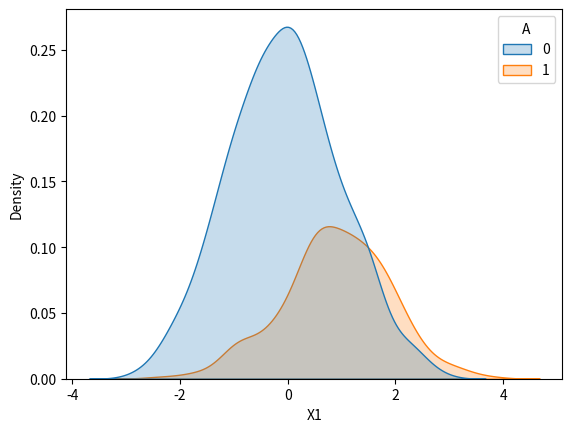
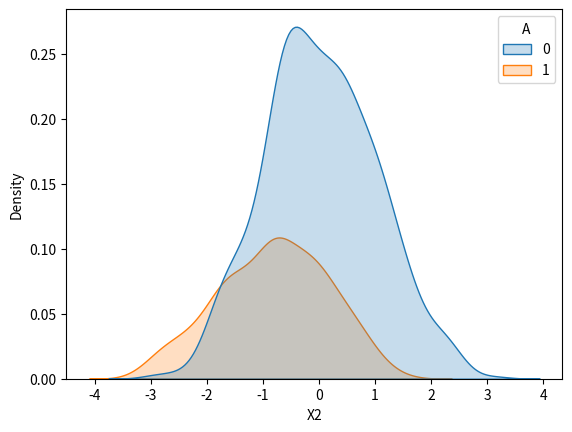
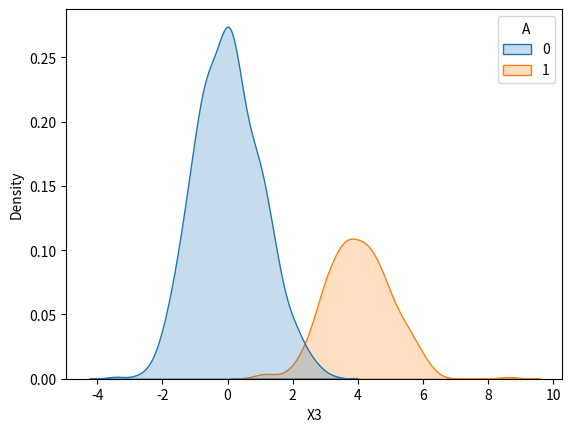
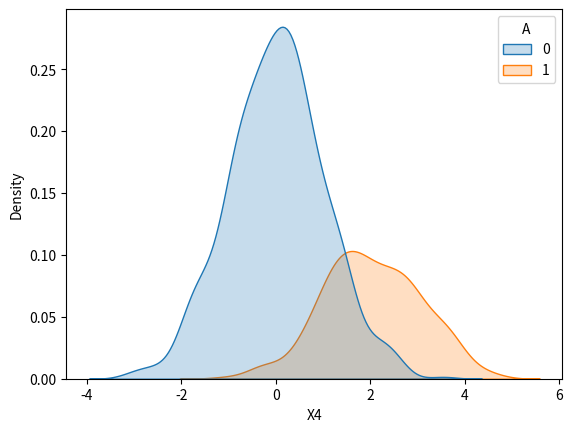

Write the Python code that produced these figures, in order.

import numpy as np
import pandas as pd
import seaborn as sns
import matplotlib.pyplot as plt

def sigmoid(x):
    return 1 / (1 + np.exp(-x))

def VAE():
    """ Implementation of CLAIRE VAE """
    pass

def simulation(n=50000):
    """ 
    Generate counterfactuals via simulation
    This data generation process if fully synthetic and 
    the governing equations are found in the FADE paper 
    under section 6.1 Data Generation process
    """
    
    # n = 50,000  this is the number of samples in their experiments pg 23
    
    # A = 1 represents the minority group
    # I4 denotes the 4 × 4 identity matrix
    # D = 1 is the treatment
    # Y^0 is the potential outcome under no treatment
    # Y^1 is the potential outcome under treatment
    # Y is the generated observed outcome
    
    I4 = np.eye(4)
    
    #P(A = 1) = 0.3
    # Generate A (this indicates the minority group)
    A = np.random.binomial(1, 0.3, n)
    
    # Generate  X |A ~ N ( A x (1,−0.8,4,2).T,I4)
    X = np.array([np.random.multivariate_normal(mean = A[i] * np.array([1,-0.8,4,2]), cov = I4) for i in range(n)])
    
    print("A shape: ", A.shape)
    print("X shape: ", X.shape)
    A = A.reshape(-1, 1)
    print("A shape: ", A.shape)
    # The propensity score π(A,X) = P(D = 1 | A,X)
    # Generate D
    D1 = np.minimum(0.975,
                    sigmoid(np.dot(np.hstack((A,X)), np.array([0.2,-1,1,-1,1]).reshape(-1, 1))))
    D = np.random.binomial(1, D1)
    
    # Generate Y^0 
    Y0_ = sigmoid(np.dot(np.hstack((A,X)), np.array([-5,2,-3,4,-5]).reshape(-1, 1)))
    Y0 = np.random.binomial(1, Y0_)
    
    # Generate Y^1 
    Y1_ = sigmoid(np.dot(np.hstack((A,X)), np.array([1,-2, 3,-4,5]).reshape(-1, 1)))
    Y1 = np.random.binomial(1, Y0_)
    
    # Finally, generate Y
    Y = (1-D) * Y0 + D * Y1
    
    print("Y shape: ", Y.shape)
    print("D shape: ", D.shape)
    Y = Y.reshape(-1)
    A = A.reshape(-1)
    D = D.reshape(-1)
    
    print("A shape: ", A.shape)
    print("Y shape: ", Y.shape)
    generated_data = pd.DataFrame({
        'A': A, #race
        'X1': X[:, 0],
        'X2': X[:, 1],
        'X3': X[:, 2],
        'X4': X[:, 3],
        'D' : D,
        'Y' : Y 
    }
    )
    return generated_data

if __name__ == "__main__":
    n = 1000
    data = simulation(n)
    
    print(data.head())
    print(data.describe())
    
    for i in range(1,5):
        plt.figure()
        sns.kdeplot(data=data, x="X{}".format(i), hue = 'A', fill = True)
        plt.savefig('./simulation_results_X{}.png'.format(i))